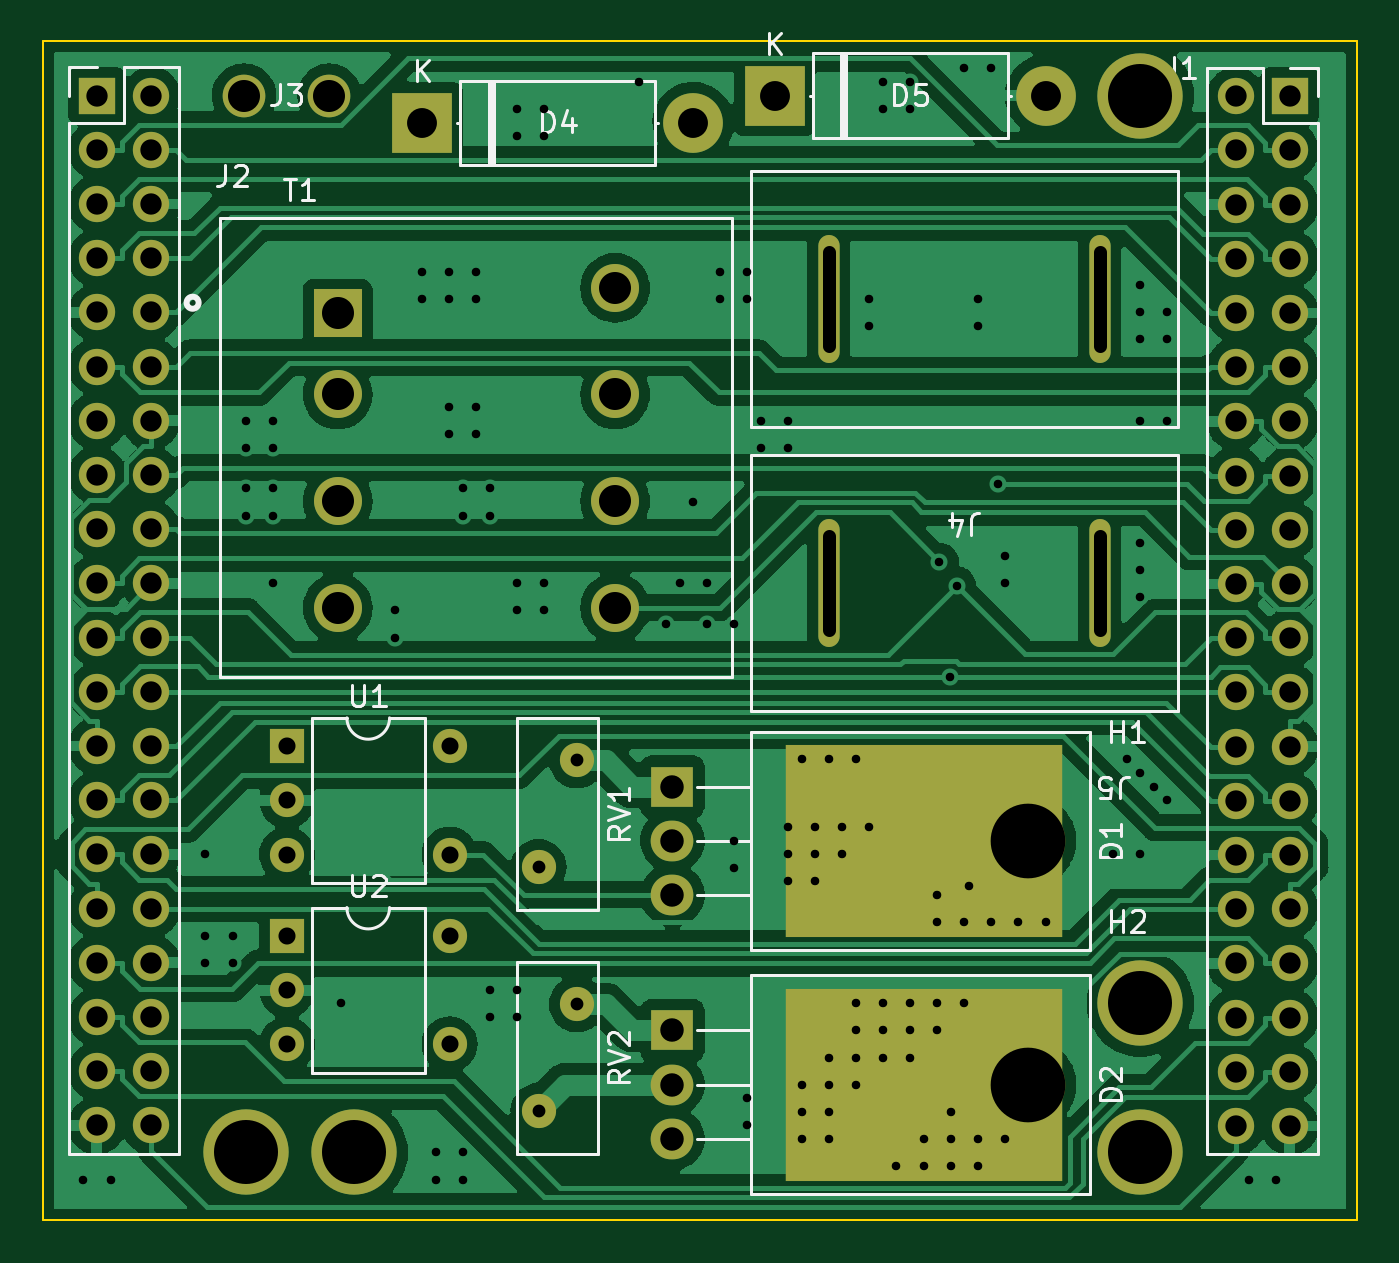
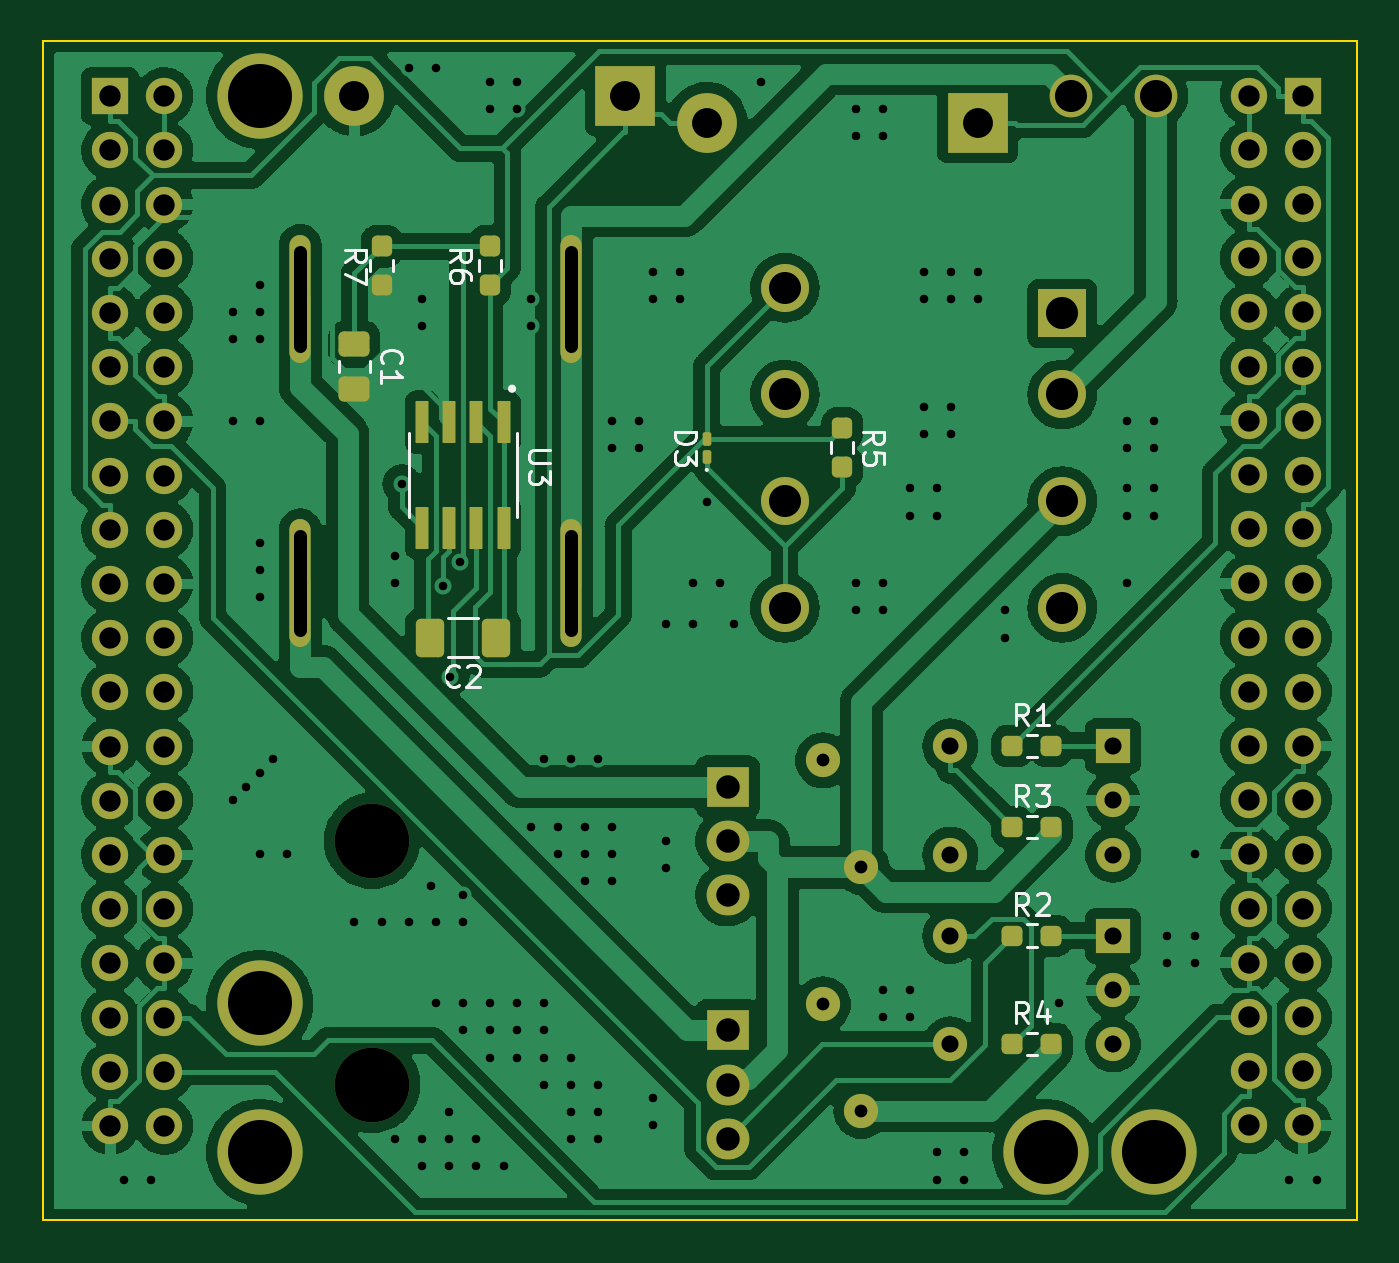
Circuit board: 11 layer files. Board 61.6 x 55.2 mm.
- bottom_copper: ACBoard-B_Cu.gbl (228577 bytes)
- bottom_mask: ACBoard-B_Mask.gbs (6169 bytes)
- paste: ACBoard-B_Paste.gbp (2795 bytes)
- bottom_silk: ACBoard-B_Silkscreen.gbo (14201 bytes)
- outline: ACBoard-Edge_Cuts.gm1 (726 bytes)
- top_copper: ACBoard-F_Cu.gtl (178191 bytes)
- top_mask: ACBoard-F_Mask.gts (4233 bytes)
- paste: ACBoard-F_Paste.gtp (574 bytes)
- top_silk: ACBoard-F_Silkscreen.gto (20042 bytes)
- drill: ACBoard-NPTH.drl (519 bytes)
- drill: ACBoard-PTH.drl (5048 bytes)

=== bottom_copper: ACBoard-B_Cu.gbl (228577 bytes, source omitted) ===
=== bottom_mask: ACBoard-B_Mask.gbs ===
G04 #@! TF.GenerationSoftware,KiCad,Pcbnew,(6.0.2)*
G04 #@! TF.CreationDate,2022-02-24T19:29:25+09:00*
G04 #@! TF.ProjectId,ACBoard,4143426f-6172-4642-9e6b-696361645f70,rev?*
G04 #@! TF.SameCoordinates,Original*
G04 #@! TF.FileFunction,Soldermask,Bot*
G04 #@! TF.FilePolarity,Negative*
%FSLAX46Y46*%
G04 Gerber Fmt 4.6, Leading zero omitted, Abs format (unit mm)*
G04 Created by KiCad (PCBNEW (6.0.2)) date 2022-02-24 19:29:25*
%MOMM*%
%LPD*%
G01*
G04 APERTURE LIST*
G04 Aperture macros list*
%AMRoundRect*
0 Rectangle with rounded corners*
0 $1 Rounding radius*
0 $2 $3 $4 $5 $6 $7 $8 $9 X,Y pos of 4 corners*
0 Add a 4 corners polygon primitive as box body*
4,1,4,$2,$3,$4,$5,$6,$7,$8,$9,$2,$3,0*
0 Add four circle primitives for the rounded corners*
1,1,$1+$1,$2,$3*
1,1,$1+$1,$4,$5*
1,1,$1+$1,$6,$7*
1,1,$1+$1,$8,$9*
0 Add four rect primitives between the rounded corners*
20,1,$1+$1,$2,$3,$4,$5,0*
20,1,$1+$1,$4,$5,$6,$7,0*
20,1,$1+$1,$6,$7,$8,$9,0*
20,1,$1+$1,$8,$9,$2,$3,0*%
G04 Aperture macros list end*
%ADD10O,1.000000X6.000000*%
%ADD11R,1.600000X1.600000*%
%ADD12O,1.600000X1.600000*%
%ADD13C,4.000000*%
%ADD14O,3.500000X3.500000*%
%ADD15R,2.000000X1.905000*%
%ADD16O,2.000000X1.905000*%
%ADD17C,2.000000*%
%ADD18R,2.800000X2.800000*%
%ADD19O,2.800000X2.800000*%
%ADD20C,2.250000*%
%ADD21R,2.250000X2.250000*%
%ADD22C,1.600000*%
%ADD23R,1.700000X1.700000*%
%ADD24O,1.700000X1.700000*%
%ADD25RoundRect,0.237500X0.250000X0.237500X-0.250000X0.237500X-0.250000X-0.237500X0.250000X-0.237500X0*%
%ADD26RoundRect,0.250000X-0.475000X0.337500X-0.475000X-0.337500X0.475000X-0.337500X0.475000X0.337500X0*%
%ADD27RoundRect,0.042000X-0.258000X0.943000X-0.258000X-0.943000X0.258000X-0.943000X0.258000X0.943000X0*%
%ADD28RoundRect,0.237500X-0.237500X0.250000X-0.237500X-0.250000X0.237500X-0.250000X0.237500X0.250000X0*%
%ADD29RoundRect,0.100000X0.100000X-0.217500X0.100000X0.217500X-0.100000X0.217500X-0.100000X-0.217500X0*%
%ADD30RoundRect,0.250000X-0.412500X-0.650000X0.412500X-0.650000X0.412500X0.650000X-0.412500X0.650000X0*%
%ADD31RoundRect,0.237500X0.237500X-0.250000X0.237500X0.250000X-0.237500X0.250000X-0.237500X-0.250000X0*%
G04 APERTURE END LIST*
D10*
X207010000Y-28575000D03*
X194310000Y-28575000D03*
X207010000Y-41910000D03*
X194310000Y-41910000D03*
D11*
X168920000Y-49545000D03*
D12*
X168920000Y-52085000D03*
X168920000Y-54625000D03*
X176540000Y-54625000D03*
X176540000Y-49545000D03*
D13*
X172085000Y-68580000D03*
D14*
X203645000Y-53975000D03*
D15*
X186985000Y-51435000D03*
D16*
X186985000Y-53975000D03*
X186985000Y-56515000D03*
D14*
X203645000Y-65405000D03*
D15*
X186985000Y-62865000D03*
D16*
X186985000Y-65405000D03*
X186985000Y-67945000D03*
D17*
X166910000Y-19050000D03*
X170910000Y-19050000D03*
D18*
X191770000Y-19050000D03*
D19*
X204470000Y-19050000D03*
D11*
X168920000Y-58435000D03*
D12*
X168920000Y-60975000D03*
X168920000Y-63515000D03*
X176540000Y-63515000D03*
X176540000Y-58435000D03*
D20*
X184300000Y-28060000D03*
X184300000Y-33060000D03*
X184300000Y-38060000D03*
X184300000Y-43060000D03*
X171300000Y-43060000D03*
X171300000Y-38060000D03*
X171300000Y-33060000D03*
D21*
X171300000Y-29260000D03*
D13*
X167005000Y-68580000D03*
D22*
X180710000Y-55205000D03*
X182510000Y-50205000D03*
D13*
X208915000Y-19050000D03*
X208915000Y-68580000D03*
X208915000Y-61595000D03*
D22*
X180710000Y-66635000D03*
X182510000Y-61635000D03*
D23*
X215920000Y-19080000D03*
D24*
X213380000Y-19080000D03*
X215920000Y-21620000D03*
X213380000Y-21620000D03*
X215920000Y-24160000D03*
X213380000Y-24160000D03*
X215920000Y-26700000D03*
X213380000Y-26700000D03*
X215920000Y-29240000D03*
X213380000Y-29240000D03*
X215920000Y-31780000D03*
X213380000Y-31780000D03*
X215920000Y-34320000D03*
X213380000Y-34320000D03*
X215920000Y-36860000D03*
X213380000Y-36860000D03*
X215920000Y-39400000D03*
X213380000Y-39400000D03*
X215920000Y-41940000D03*
X213380000Y-41940000D03*
X215920000Y-44480000D03*
X213380000Y-44480000D03*
X215920000Y-47020000D03*
X213380000Y-47020000D03*
X215920000Y-49560000D03*
X213380000Y-49560000D03*
X215920000Y-52100000D03*
X213380000Y-52100000D03*
X215920000Y-54640000D03*
X213380000Y-54640000D03*
X215920000Y-57180000D03*
X213380000Y-57180000D03*
X215920000Y-59720000D03*
X213380000Y-59720000D03*
X215920000Y-62260000D03*
X213380000Y-62260000D03*
X215920000Y-64800000D03*
X213380000Y-64800000D03*
X215920000Y-67340000D03*
X213380000Y-67340000D03*
D23*
X160015000Y-19055000D03*
D24*
X162555000Y-19055000D03*
X160015000Y-21595000D03*
X162555000Y-21595000D03*
X160015000Y-24135000D03*
X162555000Y-24135000D03*
X160015000Y-26675000D03*
X162555000Y-26675000D03*
X160015000Y-29215000D03*
X162555000Y-29215000D03*
X160015000Y-31755000D03*
X162555000Y-31755000D03*
X160015000Y-34295000D03*
X162555000Y-34295000D03*
X160015000Y-36835000D03*
X162555000Y-36835000D03*
X160015000Y-39375000D03*
X162555000Y-39375000D03*
X160015000Y-41915000D03*
X162555000Y-41915000D03*
X160015000Y-44455000D03*
X162555000Y-44455000D03*
X160015000Y-46995000D03*
X162555000Y-46995000D03*
X160015000Y-49535000D03*
X162555000Y-49535000D03*
X160015000Y-52075000D03*
X162555000Y-52075000D03*
X160015000Y-54615000D03*
X162555000Y-54615000D03*
X160015000Y-57155000D03*
X162555000Y-57155000D03*
X160015000Y-59695000D03*
X162555000Y-59695000D03*
X160015000Y-62235000D03*
X162555000Y-62235000D03*
X160015000Y-64775000D03*
X162555000Y-64775000D03*
X160015000Y-67315000D03*
X162555000Y-67315000D03*
D18*
X175260000Y-20320000D03*
D19*
X187960000Y-20320000D03*
D25*
X173632500Y-58420000D03*
X171807500Y-58420000D03*
D26*
X204470000Y-30712500D03*
X204470000Y-32787500D03*
D27*
X197485000Y-34360000D03*
X198755000Y-34360000D03*
X200025000Y-34360000D03*
X201295000Y-34360000D03*
X201295000Y-39300000D03*
X200025000Y-39300000D03*
X198755000Y-39300000D03*
X197485000Y-39300000D03*
D25*
X173632500Y-49530000D03*
X171807500Y-49530000D03*
D28*
X181610000Y-34647500D03*
X181610000Y-36472500D03*
D25*
X173632500Y-63500000D03*
X171807500Y-63500000D03*
X173632500Y-53340000D03*
X171807500Y-53340000D03*
D29*
X187960000Y-35967500D03*
X187960000Y-35152500D03*
D30*
X197827500Y-44450000D03*
X200952500Y-44450000D03*
D28*
X203200000Y-26115000D03*
X203200000Y-27940000D03*
D31*
X198120000Y-27940000D03*
X198120000Y-26115000D03*
M02*

=== paste: ACBoard-B_Paste.gbp (2795 bytes, source withheld) ===
=== bottom_silk: ACBoard-B_Silkscreen.gbo (14201 bytes, source omitted) ===
=== outline: ACBoard-Edge_Cuts.gm1 ===
G04 #@! TF.GenerationSoftware,KiCad,Pcbnew,(6.0.2)*
G04 #@! TF.CreationDate,2022-02-24T19:29:25+09:00*
G04 #@! TF.ProjectId,ACBoard,4143426f-6172-4642-9e6b-696361645f70,rev?*
G04 #@! TF.SameCoordinates,Original*
G04 #@! TF.FileFunction,Profile,NP*
%FSLAX46Y46*%
G04 Gerber Fmt 4.6, Leading zero omitted, Abs format (unit mm)*
G04 Created by KiCad (PCBNEW (6.0.2)) date 2022-02-24 19:29:25*
%MOMM*%
%LPD*%
G01*
G04 APERTURE LIST*
G04 #@! TA.AperFunction,Profile*
%ADD10C,0.100000*%
G04 #@! TD*
G04 APERTURE END LIST*
D10*
X157480000Y-71755000D02*
X219075000Y-71755000D01*
X157480000Y-16510000D02*
X157480000Y-71755000D01*
X219075000Y-71755000D02*
X219075000Y-16510000D01*
X219075000Y-16510000D02*
X157480000Y-16510000D01*
M02*

=== top_copper: ACBoard-F_Cu.gtl (178191 bytes, source omitted) ===
=== top_mask: ACBoard-F_Mask.gts ===
G04 #@! TF.GenerationSoftware,KiCad,Pcbnew,(6.0.2)*
G04 #@! TF.CreationDate,2022-02-24T19:29:25+09:00*
G04 #@! TF.ProjectId,ACBoard,4143426f-6172-4642-9e6b-696361645f70,rev?*
G04 #@! TF.SameCoordinates,Original*
G04 #@! TF.FileFunction,Soldermask,Top*
G04 #@! TF.FilePolarity,Negative*
%FSLAX46Y46*%
G04 Gerber Fmt 4.6, Leading zero omitted, Abs format (unit mm)*
G04 Created by KiCad (PCBNEW (6.0.2)) date 2022-02-24 19:29:25*
%MOMM*%
%LPD*%
G01*
G04 APERTURE LIST*
%ADD10O,1.000000X6.000000*%
%ADD11R,1.600000X1.600000*%
%ADD12O,1.600000X1.600000*%
%ADD13C,4.000000*%
%ADD14O,3.500000X3.500000*%
%ADD15R,2.000000X1.905000*%
%ADD16O,2.000000X1.905000*%
%ADD17C,2.000000*%
%ADD18R,13.000000X9.000000*%
%ADD19R,2.800000X2.800000*%
%ADD20O,2.800000X2.800000*%
%ADD21C,2.250000*%
%ADD22R,2.250000X2.250000*%
%ADD23C,1.600000*%
%ADD24R,1.700000X1.700000*%
%ADD25O,1.700000X1.700000*%
G04 APERTURE END LIST*
D10*
X207010000Y-28575000D03*
X194310000Y-28575000D03*
X207010000Y-41910000D03*
X194310000Y-41910000D03*
D11*
X168920000Y-49545000D03*
D12*
X168920000Y-52085000D03*
X168920000Y-54625000D03*
X176540000Y-54625000D03*
X176540000Y-49545000D03*
D13*
X172085000Y-68580000D03*
D14*
X203645000Y-53975000D03*
D15*
X186985000Y-51435000D03*
D16*
X186985000Y-53975000D03*
X186985000Y-56515000D03*
D14*
X203645000Y-65405000D03*
D15*
X186985000Y-62865000D03*
D16*
X186985000Y-65405000D03*
X186985000Y-67945000D03*
D17*
X166910000Y-19050000D03*
X170910000Y-19050000D03*
D18*
X198755000Y-65405000D03*
D19*
X191770000Y-19050000D03*
D20*
X204470000Y-19050000D03*
D11*
X168920000Y-58435000D03*
D12*
X168920000Y-60975000D03*
X168920000Y-63515000D03*
X176540000Y-63515000D03*
X176540000Y-58435000D03*
D21*
X184300000Y-28060000D03*
X184300000Y-33060000D03*
X184300000Y-38060000D03*
X184300000Y-43060000D03*
X171300000Y-43060000D03*
X171300000Y-38060000D03*
X171300000Y-33060000D03*
D22*
X171300000Y-29260000D03*
D13*
X167005000Y-68580000D03*
D23*
X180710000Y-55205000D03*
X182510000Y-50205000D03*
D13*
X208915000Y-19050000D03*
D18*
X198755000Y-53975000D03*
D13*
X208915000Y-68580000D03*
X208915000Y-61595000D03*
D23*
X180710000Y-66635000D03*
X182510000Y-61635000D03*
D24*
X215920000Y-19080000D03*
D25*
X213380000Y-19080000D03*
X215920000Y-21620000D03*
X213380000Y-21620000D03*
X215920000Y-24160000D03*
X213380000Y-24160000D03*
X215920000Y-26700000D03*
X213380000Y-26700000D03*
X215920000Y-29240000D03*
X213380000Y-29240000D03*
X215920000Y-31780000D03*
X213380000Y-31780000D03*
X215920000Y-34320000D03*
X213380000Y-34320000D03*
X215920000Y-36860000D03*
X213380000Y-36860000D03*
X215920000Y-39400000D03*
X213380000Y-39400000D03*
X215920000Y-41940000D03*
X213380000Y-41940000D03*
X215920000Y-44480000D03*
X213380000Y-44480000D03*
X215920000Y-47020000D03*
X213380000Y-47020000D03*
X215920000Y-49560000D03*
X213380000Y-49560000D03*
X215920000Y-52100000D03*
X213380000Y-52100000D03*
X215920000Y-54640000D03*
X213380000Y-54640000D03*
X215920000Y-57180000D03*
X213380000Y-57180000D03*
X215920000Y-59720000D03*
X213380000Y-59720000D03*
X215920000Y-62260000D03*
X213380000Y-62260000D03*
X215920000Y-64800000D03*
X213380000Y-64800000D03*
X215920000Y-67340000D03*
X213380000Y-67340000D03*
D24*
X160015000Y-19055000D03*
D25*
X162555000Y-19055000D03*
X160015000Y-21595000D03*
X162555000Y-21595000D03*
X160015000Y-24135000D03*
X162555000Y-24135000D03*
X160015000Y-26675000D03*
X162555000Y-26675000D03*
X160015000Y-29215000D03*
X162555000Y-29215000D03*
X160015000Y-31755000D03*
X162555000Y-31755000D03*
X160015000Y-34295000D03*
X162555000Y-34295000D03*
X160015000Y-36835000D03*
X162555000Y-36835000D03*
X160015000Y-39375000D03*
X162555000Y-39375000D03*
X160015000Y-41915000D03*
X162555000Y-41915000D03*
X160015000Y-44455000D03*
X162555000Y-44455000D03*
X160015000Y-46995000D03*
X162555000Y-46995000D03*
X160015000Y-49535000D03*
X162555000Y-49535000D03*
X160015000Y-52075000D03*
X162555000Y-52075000D03*
X160015000Y-54615000D03*
X162555000Y-54615000D03*
X160015000Y-57155000D03*
X162555000Y-57155000D03*
X160015000Y-59695000D03*
X162555000Y-59695000D03*
X160015000Y-62235000D03*
X162555000Y-62235000D03*
X160015000Y-64775000D03*
X162555000Y-64775000D03*
X160015000Y-67315000D03*
X162555000Y-67315000D03*
D19*
X175260000Y-20320000D03*
D20*
X187960000Y-20320000D03*
M02*

=== paste: ACBoard-F_Paste.gtp ===
G04 #@! TF.GenerationSoftware,KiCad,Pcbnew,(6.0.2)*
G04 #@! TF.CreationDate,2022-02-24T19:29:25+09:00*
G04 #@! TF.ProjectId,ACBoard,4143426f-6172-4642-9e6b-696361645f70,rev?*
G04 #@! TF.SameCoordinates,Original*
G04 #@! TF.FileFunction,Paste,Top*
G04 #@! TF.FilePolarity,Positive*
%FSLAX46Y46*%
G04 Gerber Fmt 4.6, Leading zero omitted, Abs format (unit mm)*
G04 Created by KiCad (PCBNEW (6.0.2)) date 2022-02-24 19:29:25*
%MOMM*%
%LPD*%
G01*
G04 APERTURE LIST*
%ADD10R,13.000000X9.000000*%
G04 APERTURE END LIST*
D10*
X198755000Y-65405000D03*
X198755000Y-53975000D03*
M02*

=== top_silk: ACBoard-F_Silkscreen.gto (20042 bytes, source omitted) ===
=== drill: ACBoard-NPTH.drl ===
M48
; DRILL file {KiCad (6.0.2)} date Thu Feb 24 19:29:28 2022
; FORMAT={-:-/ absolute / metric / decimal}
; #@! TF.CreationDate,2022-02-24T19:29:28+09:00
; #@! TF.GenerationSoftware,Kicad,Pcbnew,(6.0.2)
; #@! TF.FileFunction,NonPlated,1,2,NPTH
FMAT,2
METRIC
; #@! TA.AperFunction,NonPlated,NPTH,ComponentDrill
T1C3.000
; #@! TA.AperFunction,NonPlated,NPTH,ComponentDrill
T2C3.500
%
G90
G05
T1
X167.005Y-68.58
X172.085Y-68.58
X208.915Y-19.05
X208.915Y-61.595
X208.915Y-68.58
T2
X203.645Y-53.975
X203.645Y-65.405
T0
M30

=== drill: ACBoard-PTH.drl ===
M48
; DRILL file {KiCad (6.0.2)} date Thu Feb 24 19:29:28 2022
; FORMAT={-:-/ absolute / metric / decimal}
; #@! TF.CreationDate,2022-02-24T19:29:28+09:00
; #@! TF.GenerationSoftware,Kicad,Pcbnew,(6.0.2)
; #@! TF.FileFunction,Plated,1,2,PTH
FMAT,2
METRIC
; #@! TA.AperFunction,Plated,PTH,ViaDrill
T1C0.400
; #@! TA.AperFunction,Plated,PTH,ComponentDrill
T2C0.600
; #@! TA.AperFunction,Plated,PTH,ComponentDrill
T3C0.800
; #@! TA.AperFunction,Plated,PTH,ComponentDrill
T4C1.000
; #@! TA.AperFunction,Plated,PTH,ComponentDrill
T5C1.100
; #@! TA.AperFunction,Plated,PTH,ComponentDrill
T6C1.400
; #@! TA.AperFunction,Plated,PTH,ComponentDrill
T7C1.500
%
G90
G05
T1
X159.385Y-69.85
X160.655Y-69.85
X165.1Y-54.61
X165.1Y-58.42
X165.1Y-59.69
X166.37Y-58.42
X166.37Y-59.69
X167.005Y-34.29
X167.005Y-35.56
X167.005Y-37.465
X167.005Y-38.735
X168.275Y-34.29
X168.275Y-35.56
X168.275Y-37.465
X168.275Y-38.735
X168.275Y-41.91
X171.45Y-61.595
X173.99Y-43.18
X173.99Y-44.45
X175.26Y-27.305
X175.26Y-28.575
X175.895Y-68.58
X175.895Y-69.85
X176.53Y-27.305
X176.53Y-28.575
X176.53Y-33.655
X176.53Y-34.925
X177.165Y-37.465
X177.165Y-38.735
X177.165Y-68.58
X177.165Y-69.85
X177.8Y-27.305
X177.8Y-28.575
X177.8Y-33.655
X177.8Y-34.925
X178.435Y-37.465
X178.435Y-38.735
X178.435Y-60.96
X178.435Y-62.23
X179.705Y-19.685
X179.705Y-20.955
X179.705Y-41.91
X179.705Y-43.18
X179.705Y-60.96
X179.705Y-62.23
X180.975Y-19.685
X180.975Y-20.955
X180.975Y-41.91
X180.975Y-43.18
X185.42Y-18.415
X186.69Y-43.815
X187.325Y-41.91
X187.96Y-38.1
X188.595Y-41.91
X188.595Y-43.815
X189.23Y-27.305
X189.23Y-28.575
X189.865Y-43.815
X189.865Y-53.975
X189.865Y-55.245
X190.5Y-27.305
X190.5Y-28.575
X190.5Y-66.04
X190.5Y-67.31
X191.135Y-34.29
X191.135Y-35.56
X192.405Y-34.29
X192.405Y-35.56
X192.405Y-53.34
X192.405Y-54.61
X192.405Y-55.88
X193.04Y-50.165
X193.04Y-65.405
X193.04Y-66.675
X193.04Y-67.945
X193.675Y-53.34
X193.675Y-54.61
X193.675Y-55.88
X194.31Y-50.165
X194.31Y-64.135
X194.31Y-65.405
X194.31Y-66.675
X194.31Y-67.945
X194.945Y-53.34
X194.945Y-54.61
X195.58Y-50.165
X195.58Y-61.595
X195.58Y-62.865
X195.58Y-64.135
X195.58Y-65.405
X196.215Y-28.575
X196.215Y-29.845
X196.215Y-53.34
X196.85Y-18.415
X196.85Y-19.685
X196.85Y-61.595
X196.85Y-62.865
X196.85Y-64.135
X197.485Y-69.215
X198.12Y-18.415
X198.12Y-19.685
X198.12Y-61.595
X198.12Y-62.865
X198.12Y-64.135
X198.755Y-67.945
X198.755Y-69.215
X199.39Y-56.515
X199.39Y-57.785
X199.39Y-61.595
X199.39Y-62.865
X199.501Y-40.913
X199.984Y-46.277
X200.025Y-66.675
X200.025Y-67.945
X200.025Y-69.215
X200.301Y-42.019
X200.66Y-17.78
X200.66Y-57.785
X200.66Y-61.595
X200.871Y-56.091
X201.295Y-28.575
X201.295Y-29.845
X201.295Y-67.945
X201.295Y-69.215
X201.93Y-17.78
X201.93Y-57.785
X202.256Y-37.244
X202.565Y-40.64
X202.565Y-41.91
X202.565Y-67.945
X203.2Y-57.785
X204.47Y-57.785
X207.645Y-54.61
X208.28Y-50.165
X208.915Y-27.94
X208.915Y-29.21
X208.915Y-30.48
X208.915Y-34.29
X208.915Y-40.005
X208.915Y-41.275
X208.915Y-42.545
X208.915Y-50.8
X208.915Y-54.61
X209.55Y-51.435
X210.185Y-29.21
X210.185Y-30.48
X210.185Y-34.29
X210.185Y-52.07
X213.995Y-69.85
X215.265Y-69.85
T2
X180.71Y-55.205
X180.71Y-66.635
X182.51Y-50.205
X182.51Y-61.635
T3
X168.92Y-49.545
X168.92Y-52.085
X168.92Y-54.625
X168.92Y-58.435
X168.92Y-60.975
X168.92Y-63.515
X176.54Y-49.545
X176.54Y-54.625
X176.54Y-58.435
X176.54Y-63.515
T4
X160.015Y-19.055
X160.015Y-21.595
X160.015Y-24.135
X160.015Y-26.675
X160.015Y-29.215
X160.015Y-31.755
X160.015Y-34.295
X160.015Y-36.835
X160.015Y-39.375
X160.015Y-41.915
X160.015Y-44.455
X160.015Y-46.995
X160.015Y-49.535
X160.015Y-52.075
X160.015Y-54.615
X160.015Y-57.155
X160.015Y-59.695
X160.015Y-62.235
X160.015Y-64.775
X160.015Y-67.315
X162.555Y-19.055
X162.555Y-21.595
X162.555Y-24.135
X162.555Y-26.675
X162.555Y-29.215
X162.555Y-31.755
X162.555Y-34.295
X162.555Y-36.835
X162.555Y-39.375
X162.555Y-41.915
X162.555Y-44.455
X162.555Y-46.995
X162.555Y-49.535
X162.555Y-52.075
X162.555Y-54.615
X162.555Y-57.155
X162.555Y-59.695
X162.555Y-62.235
X162.555Y-64.775
X162.555Y-67.315
X213.38Y-19.08
X213.38Y-21.62
X213.38Y-24.16
X213.38Y-26.7
X213.38Y-29.24
X213.38Y-31.78
X213.38Y-34.32
X213.38Y-36.86
X213.38Y-39.4
X213.38Y-41.94
X213.38Y-44.48
X213.38Y-47.02
X213.38Y-49.56
X213.38Y-52.1
X213.38Y-54.64
X213.38Y-57.18
X213.38Y-59.72
X213.38Y-62.26
X213.38Y-64.8
X213.38Y-67.34
X215.92Y-19.08
X215.92Y-21.62
X215.92Y-24.16
X215.92Y-26.7
X215.92Y-29.24
X215.92Y-31.78
X215.92Y-34.32
X215.92Y-36.86
X215.92Y-39.4
X215.92Y-41.94
X215.92Y-44.48
X215.92Y-47.02
X215.92Y-49.56
X215.92Y-52.1
X215.92Y-54.64
X215.92Y-57.18
X215.92Y-59.72
X215.92Y-62.26
X215.92Y-64.8
X215.92Y-67.34
T5
X186.985Y-51.435
X186.985Y-53.975
X186.985Y-56.515
X186.985Y-62.865
X186.985Y-65.405
X186.985Y-67.945
T6
X175.26Y-20.32
X187.96Y-20.32
X191.77Y-19.05
X204.47Y-19.05
T7
X166.91Y-19.05
X170.91Y-19.05
X171.3Y-29.26
X171.3Y-33.06
X171.3Y-38.06
X171.3Y-43.06
X184.3Y-28.06
X184.3Y-33.06
X184.3Y-38.06
X184.3Y-43.06
T2
X194.31Y-30.775G85X194.31Y-26.375
G05
X194.31Y-44.11G85X194.31Y-39.71
G05
X207.01Y-30.775G85X207.01Y-26.375
G05
X207.01Y-44.11G85X207.01Y-39.71
G05
T0
M30

